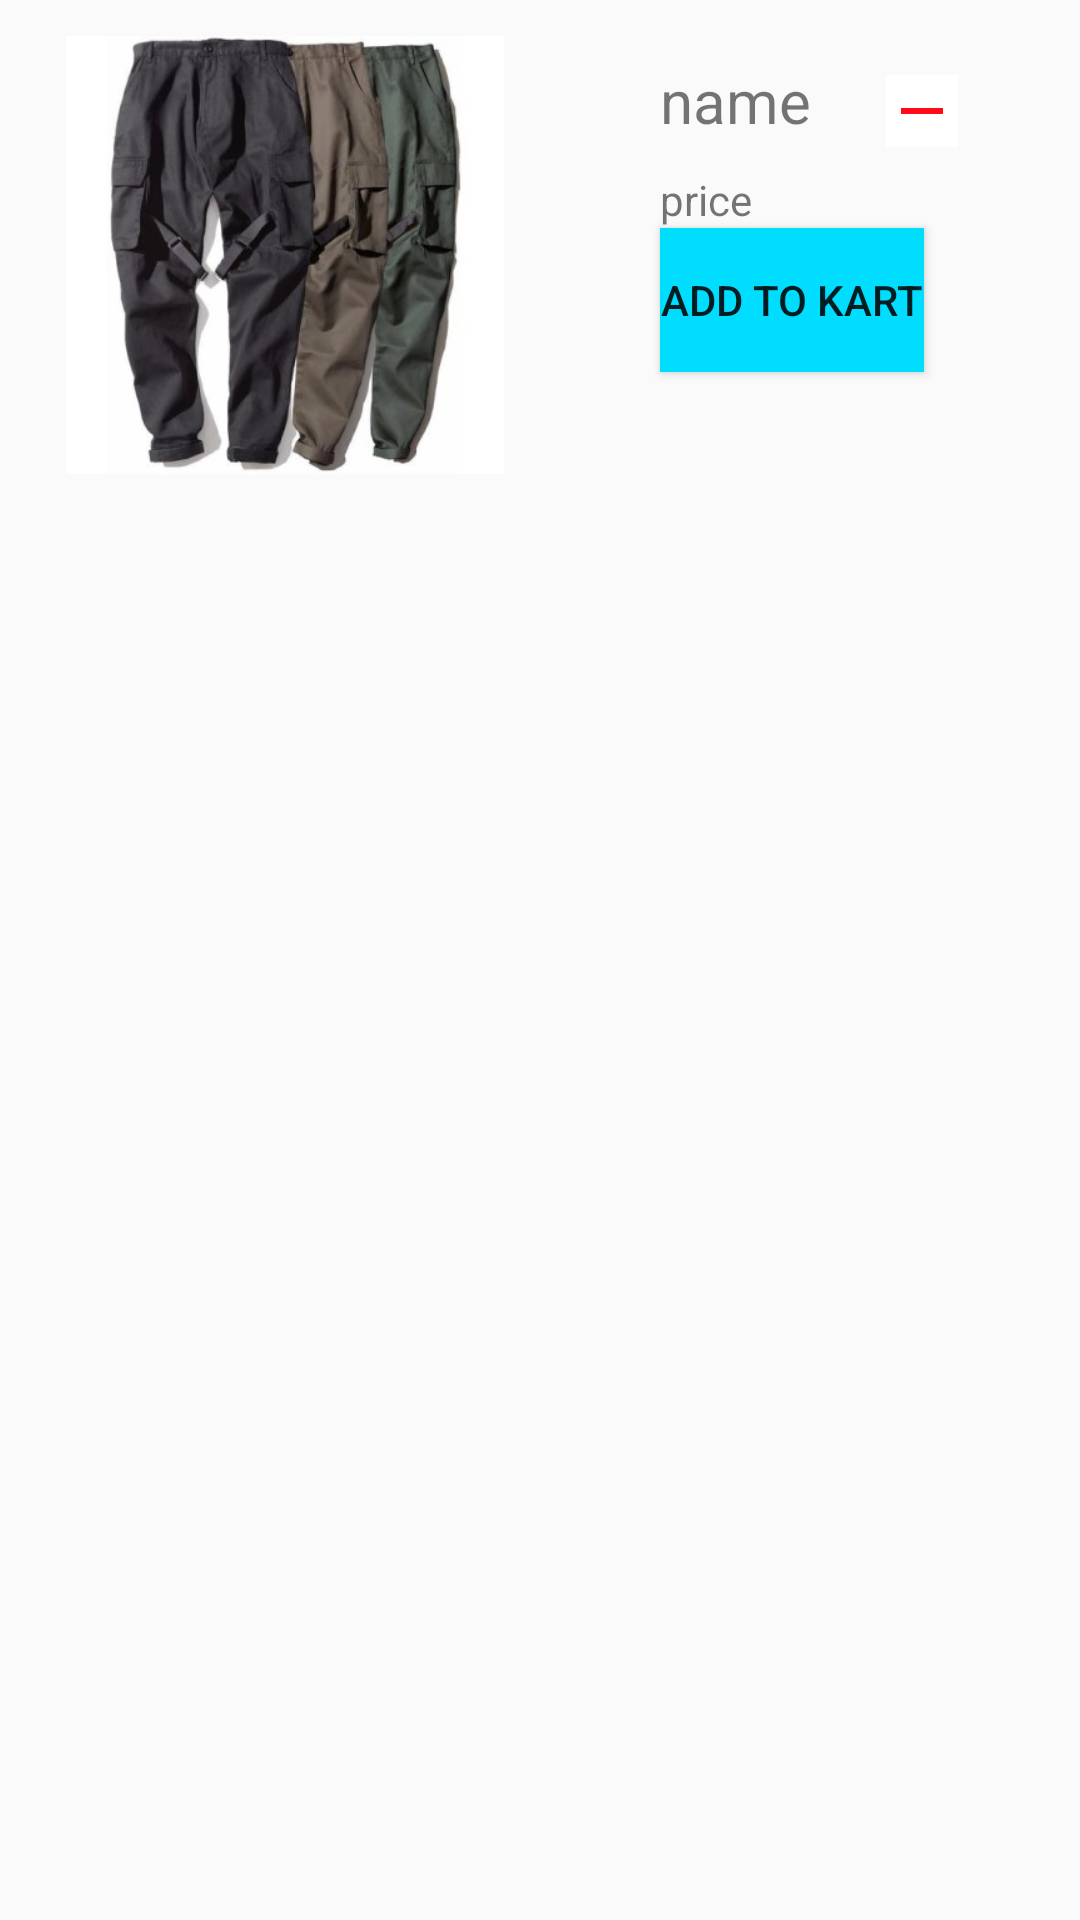

Layout XML and referenced resources for this Android screen:
<!-- AndroidManifest.xml: application theme AppTheme -->
<!-- res/layout/favs_list_item_view.xml -->
<?xml version="1.0" encoding="utf-8"?>
<RelativeLayout xmlns:android="http://schemas.android.com/apk/res/android"
              android:orientation="vertical"
              android:layout_width="match_parent"
              android:layout_height="wrap_content">
    <ImageView
            android:layout_alignParentLeft="true"
            android:layout_marginRight="20dp"
            android:layout_marginLeft="20dp"
            android:layout_marginTop="10dp"
            android:layout_marginBottom="10dp"
            android:paddingTop="2dp"
            android:paddingBottom="2dp"
            android:paddingLeft="1dp"
            android:paddingRight="1dp"
            android:src="@drawable/pants350px"
            android:id="@+id/fav_listview_image"
            android:layout_width="150dp"
            android:layout_height="150dp"/>


    <TextView
            android:text="name"
            android:textSize="20sp"
            android:layout_marginTop="20dp"
            android:layout_marginLeft="30dp"
            android:layout_toRightOf="@+id/fav_listview_image"
            android:id="@+id/fav_txtview_name"
            android:layout_width="wrap_content"
            android:layout_height="wrap_content"/>

    <TextView
            android:layout_marginTop="10dp"
            android:id="@+id/fav_txtview_price"
            android:layout_below="@+id/fav_txtview_name"
            android:layout_alignStart="@+id/fav_txtview_name"
            android:text="price"
            android:layout_width="wrap_content"
            android:layout_height="wrap_content"/>


    <Button
            android:background="@android:color/holo_blue_bright"
            android:layout_below="@+id/fav_txtview_price"
            android:layout_alignStart="@+id/fav_txtview_price"
            android:text="Add to Kart"
            android:id="@+id/fav_checkout"
            android:layout_width="wrap_content"
            android:layout_height="wrap_content"/>
    <ImageButton
            android:layout_toRightOf="@+id/fav_txtview_name"
            android:layout_margin="25dp"
            android:background="@android:color/white"
            android:id="@+id/btn_remove"
            android:src="@drawable/ic_remove_red_24dp"
            android:layout_width="wrap_content"
            android:layout_height="wrap_content"/>

</RelativeLayout>
<!-- resources referenced by this layout -->
<resources>
  <!-- drawable ic_remove_red_24dp (drawable) -->
  <vector android:height="24dp" android:tint="#FF0A16"
      android:viewportHeight="24.0" android:viewportWidth="24.0"
      android:width="24dp" xmlns:android="http://schemas.android.com/apk/res/android">
      <path android:fillColor="#FF000000" android:pathData="M19,13H5v-2h14v2z"/>
  </vector>
  <!-- drawable pants350px: jpg bitmap (drawable, 25607 bytes) -->
  <style name="AppTheme" parent="Theme.AppCompat.Light.DarkActionBar">
          
          <item name="colorPrimary">@color/colorPrimary</item>
          <item name="colorPrimaryDark">@color/colorPrimaryDark</item>
          <item name="colorAccent">@color/colorAccent</item>
       <item name="windowActionBar">false</item>
          <item name="windowNoTitle">true</item>
      </style>
  <color name="colorPrimary"> #98AFC7</color>
  <color name="colorPrimaryDark">#4863A0</color>
  <color name="colorAccent">#2A4582</color>
</resources>
